Run: headless pygame with SDL's dummy video driver; simulated clock (each Clock.tick advances the game by its frame time, no real sleeping); random seed 0; keys injected as events and as key.get_pressed() state; no mouse input.
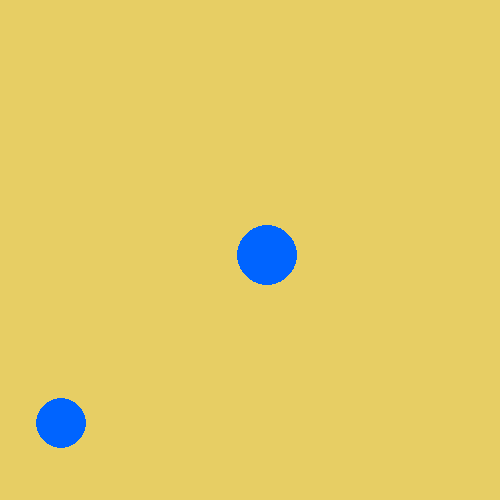
Frame 1 of 4 · flips 1–60 · no input
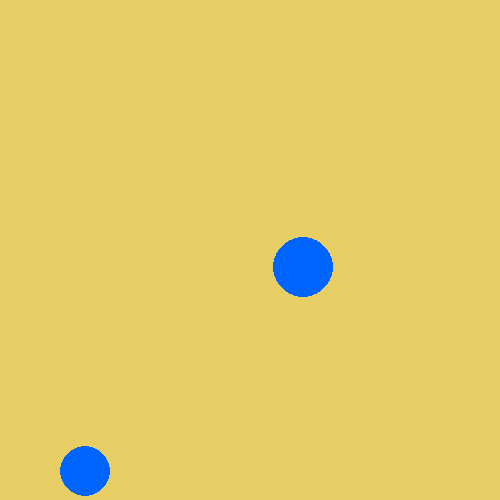
Frame 2 of 4 · flips 61–180 · tapped SPACE, RETURN · held RIGHT (→), D
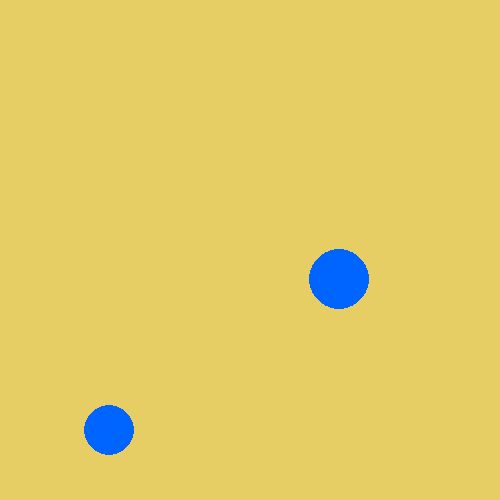
Frame 3 of 4 · flips 181–300 · held DOWN (↓), S
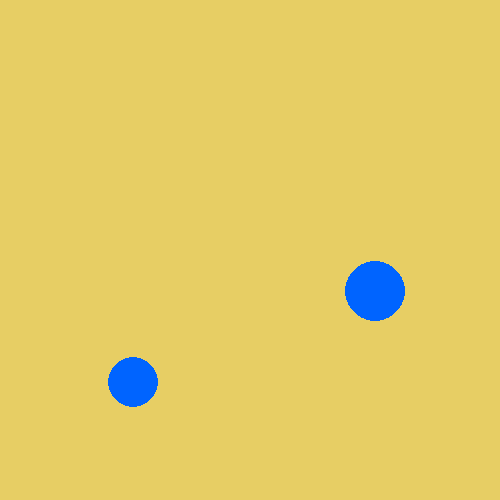
Frame 4 of 4 · flips 301–420 · held LEFT (←), A, UP (↑), W

The pygame program that drew these frames:

import pygame as pg
import math as m
import time as t

#Initialiserer PyGame ved start
pg.init()

#Setter vindu bredde og høyde som en "kostant". Med andre ord en verdi som ikke skal endres
VINDU_BREDDE = 500
VINDU_HOYDE  = 500
# Pg.display.set_mode forteller pygame hva bredden og høyden på vinduet er ved bruk av konstantene våre. Vi lagrer dette i variablen vindu.
vindu = pg.display.set_mode([VINDU_BREDDE, VINDU_HOYDE])

# Klassen / Oppskriften til Ballen og funksjonene tegn og flytt
class Ball:
  # Initialiserer verdiene i ballen. X & Y Kordinater, Farten til ballen, Radiusen og vinduet den skal tegnes i.
  def __init__(self, x, y, fartx, farty, radius, vindusobjekt):
    self.x = x
    self.y = y
    self.fartx = fartx
    self.farty = farty
    self.radius = radius
    self.vindusobjekt = vindusobjekt
  
  # Metode for å tegne sirkelen. Første blokk sier at den skal tegnes i vinduet, Andre blokk forteller noe om fargen, Tredje om X og Y
  # Og den siste betyr størrelsen/radiusen til sirkelen.
  def tegn(self):
    pg.draw.circle(self.vindusobjekt, (0, 100, 255), (self.x, self.y), self.radius) 

  # Metode for å flytte ballen. Her sier den at om x - radius er mindre eller det samme som 0
  # Eller x + radius er større eller det samme som bredden på vinduet vil farten bli reversert å sende kulen bakover.

  # Den andre if-statementen sjekker om at y - radius er mindre eller det samme som 0, samt
  # om y er det samme som eller større en høyden på vinduet. Om dette blir TRUE, blir farten reversert og man snur da ballen rundt.
  def flytt(self):
    if ((self.x - self.radius) <= 0) or ((self.x + self.radius) >= self.vindusobjekt.get_width()):
      self.fartx = -self.fartx

    if ((self.y - self.radius) <= 0) or ((self.y + self.radius) >= self.vindusobjekt.get_height()):
      self.farty = -self.farty

    #Self.x += self.fartx gjør slik at den flytter seg i samråd med fart. Samme går for self.y += self.farty
    self.x += self.fartx
    self.y += self.farty
  
  def finnAvstand(self, obj2):
     xAvstand2 = (self.x - obj2.x)**2 # x avstand i andre
     yAvstand2 = (self.y - obj2.y)**2 # y avstand i andre
     avstand = m.sqrt(xAvstand2 + yAvstand2)
     return avstand


# Lager ballen ved bruk av klasse/oppskriften. Her sier vi at x skal være 250, y 250, fart 0.3, radius 30 og at den skal bli tegnet i vindu.
# Siden vi følger oppskriften til ballen blir også variabelen "vindusobjekt" gjort om til "vindu" variabelen.
obj1 = Ball(250, 250, 0.3, 0.1, 30, vindu)
obj2 = Ball(50, 400, 0.2, 0.4, 25, vindu)

# Uendelig løkke som avslutter spillet da det avsluttes, eller fortsetter å tegne samt flytte ballen på skjermen. Vi bruker også
# vindu.fill siden at bakgrunnen også må bli malt/tegnet på nytt, hvis ikke hadded et bare vært en lang oransj strek på skjermen etter sirkelen.
fortsett = True
kollisjon_skjedd = False
while fortsett:
    for event in pg.event.get():
        if event.type == pg.QUIT:
            fortsett = False

    vindu.fill((231, 206, 100))

    obj1.tegn()
    obj1.flytt()
    obj2.tegn()
    obj2.flytt()
    # Regner ut distansen mellom de 2 ballene
    avstand = obj1.finnAvstand(obj2)

    if avstand <= obj1.radius + obj2.radius and not kollisjon_skjedd:
       print("Kulene traff hverandre!")
       kollisjon_skjedd = True
    elif avstand > obj1.radius + obj2.radius:
       kollisjon_skjedd = False # Resetter kollisjons variabelen etter de har truffet hverandre.
  
    pg.display.flip()

pg.quit()
